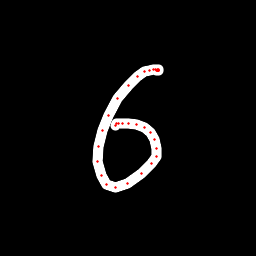

The data file committed next to this chart (first rows):
x, y, hover, eod
156.3, 70.81, 0.0, 0.0
156.6, 70.66, 0.0, 0.0
157.1, 70.73, 0.0, 0.0
157.2, 70.85, 0.0, 0.0
157.3, 70.9, 0.0, 0.0
157.6, 70.71, 0.0, 0.0
158, 70.53, 0.0, 0.0
158.4, 70.52, 0.0, 0.0
158.6, 70.31, 0.0, 0.0
158.4, 69.81, 0.0, 0.0
157.5, 69.4, 0.0, 0.0
156, 69.36, 0.0, 0.0
153.2, 69.4, 0.0, 0.0
149.5, 70.13, 0.0, 0.0
144.7, 71.76, 0.0, 0.0
137.5, 76.03, 0.0, 0.0
128.1, 85.26, 0.0, 0.0
117.7, 98.7, 0.0, 0.0
108.5, 115.3, 0.0, 0.0
102.3, 130.2, 0.0, 0.0
98.51, 146.1, 0.0, 0.0
97.87, 161.7, 0.0, 0.0
101, 175.9, 0.0, 0.0
106.8, 184.8, 0.0, 0.0
115.3, 188, 0.0, 0.0
127.8, 183.7, 0.0, 0.0
141.7, 173.9, 0.0, 0.0
151.5, 164, 0.0, 0.0
156.1, 156.1, 0.0, 0.0
156.7, 148.9, 0.0, 0.0
154.6, 139.3, 0.0, 0.0
150.6, 132, 0.0, 0.0
144.8, 127.5, 0.0, 0.0
136.7, 124.4, 0.0, 0.0
128.8, 123.6, 0.0, 0.0
122.1, 123.8, 0.0, 0.0
118.9, 123.9, 0.0, 0.0
116.5, 124, 0.0, 0.0
115.4, 125.5, 0.0, 1.0
